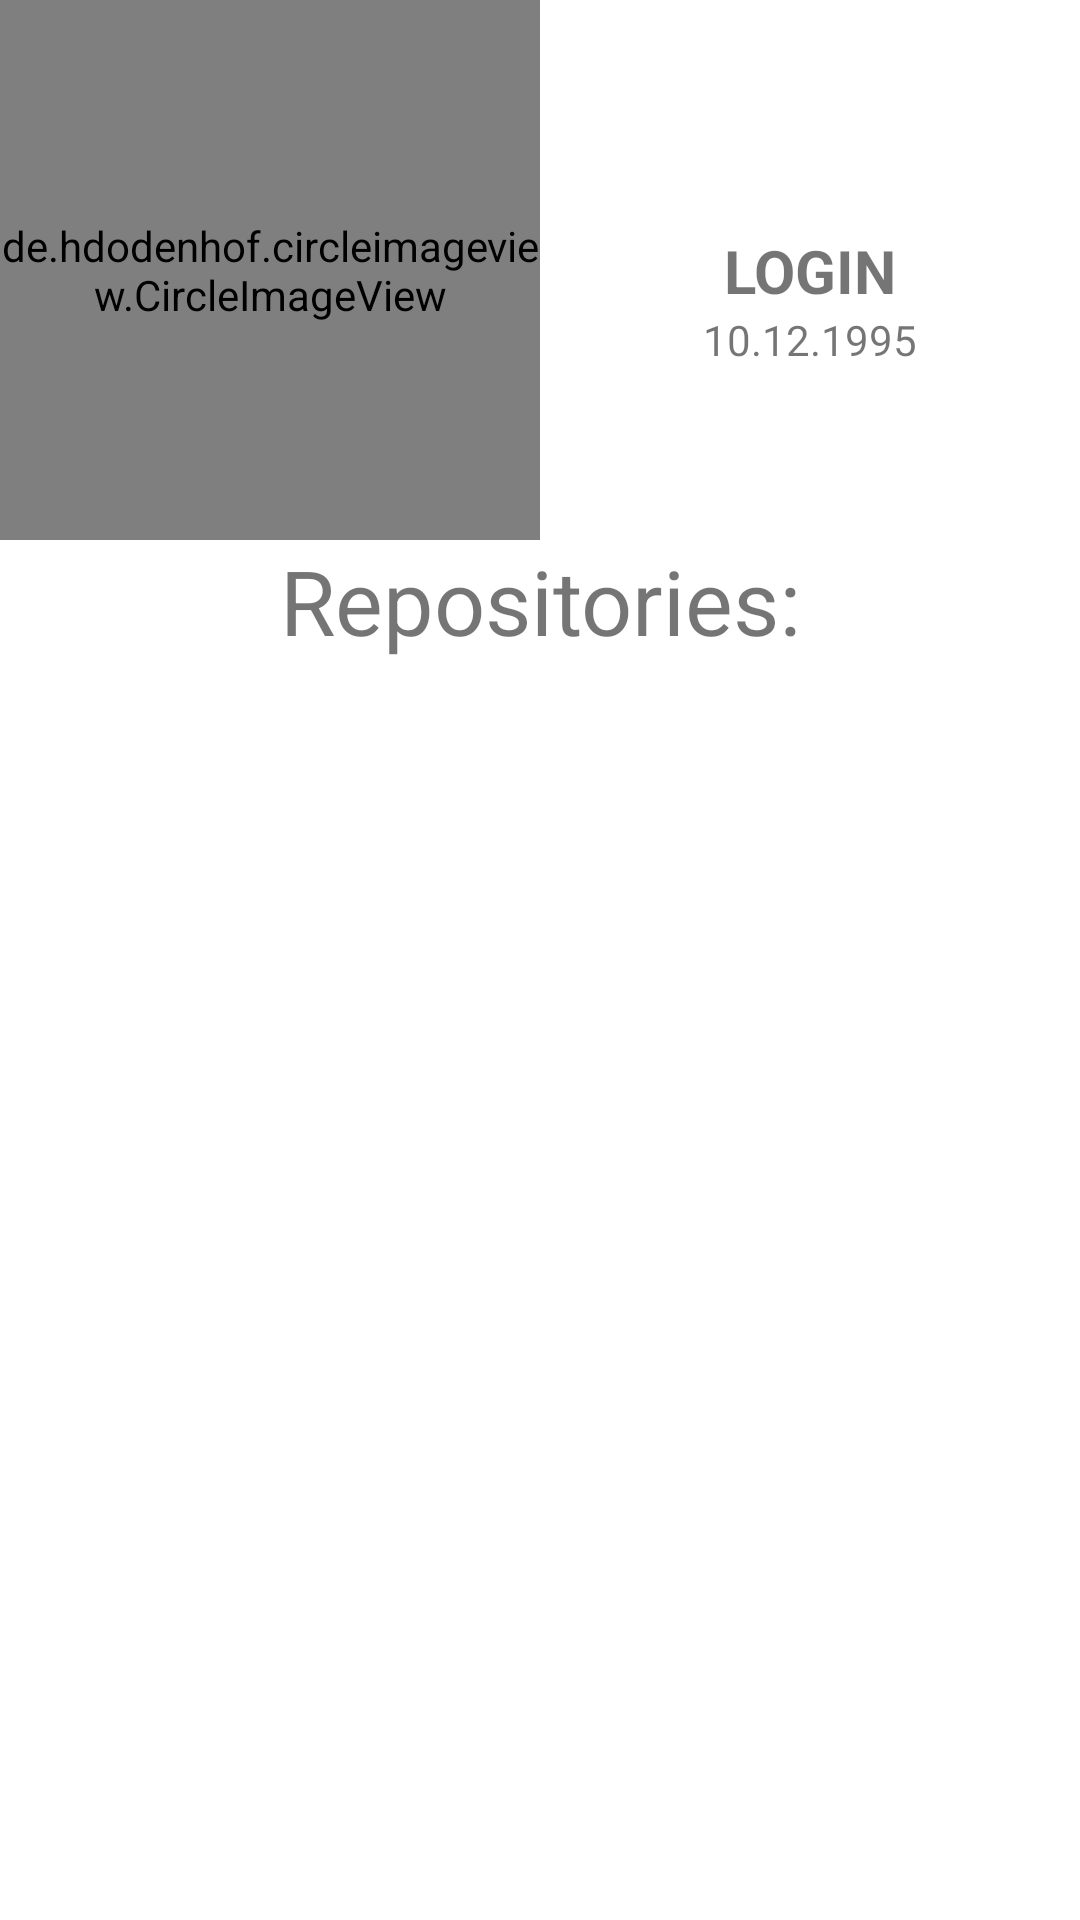

This screen was rendered from an Android layout file. Write that file and the resources it references.
<!-- AndroidManifest.xml: application theme Theme.CoursePopularLibraries -->
<!-- res/layout/fragment_repositories.xml -->
<?xml version="1.0" encoding="utf-8"?>
<androidx.coordinatorlayout.widget.CoordinatorLayout xmlns:android="http://schemas.android.com/apk/res/android"
    xmlns:app="http://schemas.android.com/apk/res-auto"
    xmlns:tools="http://schemas.android.com/tools"
    android:layout_width="match_parent"
    android:layout_height="match_parent">

    <androidx.constraintlayout.widget.ConstraintLayout
        android:layout_width="match_parent"
        android:layout_height="wrap_content">

        <TextView
            android:id="@+id/login"
            android:layout_width="wrap_content"
            android:layout_height="wrap_content"
            android:text="LOGIN"
            android:textSize="20sp"
            android:textStyle="bold"
            app:layout_constraintBottom_toBottomOf="@+id/profile_image"
            app:layout_constraintEnd_toEndOf="parent"
            app:layout_constraintStart_toEndOf="@+id/profile_image"
            app:layout_constraintTop_toTopOf="@+id/profile_image" />

        <TextView
            android:id="@+id/user_data"
            android:layout_width="wrap_content"
            android:layout_height="wrap_content"
            android:text="10.12.1995"
            app:layout_constraintEnd_toEndOf="parent"
            app:layout_constraintStart_toEndOf="@+id/profile_image"
            app:layout_constraintTop_toBottomOf="@+id/login" />

        <de.hdodenhof.circleimageview.CircleImageView
            android:id="@+id/profile_image"
            android:layout_width="180dp"
            android:layout_height="180dp"
            android:layout_gravity="right"
            android:src="@drawable/avatar"
            app:civ_border_color="@color/white"
            app:civ_border_width="2dp"
            app:layout_constraintStart_toStartOf="parent"
            app:layout_constraintTop_toTopOf="parent" />

        <TextView
            android:id="@+id/textView"
            android:layout_width="match_parent"
            android:layout_height="wrap_content"
            android:gravity="center"
            android:text="Repositories:"
            app:layout_constraintEnd_toEndOf="parent"
            app:layout_constraintStart_toStartOf="parent"
            android:textSize="30sp"
            app:layout_constraintTop_toBottomOf="@+id/profile_image" />

        <androidx.recyclerview.widget.RecyclerView
            android:id="@+id/recycler_view_repositories"
            android:layout_width="match_parent"
            android:layout_height="wrap_content"
            android:layout_margin="8dp"
            app:layoutManager="androidx.recyclerview.widget.LinearLayoutManager"
            app:layout_constraintEnd_toEndOf="parent"
            app:layout_constraintStart_toStartOf="parent"
            app:layout_constraintTop_toBottomOf="@+id/textView"
            tools:listitem="@layout/recycler_view_card_items" />

    </androidx.constraintlayout.widget.ConstraintLayout>


</androidx.coordinatorlayout.widget.CoordinatorLayout>
<!-- res/layout/recycler_view_card_items.xml (included above) -->
<?xml version="1.0" encoding="utf-8"?>
<androidx.constraintlayout.widget.ConstraintLayout xmlns:android="http://schemas.android.com/apk/res/android"
    xmlns:app="http://schemas.android.com/apk/res-auto"
    android:layout_width="match_parent"
    android:layout_height="wrap_content">

    <com.google.android.material.textview.MaterialTextView
        android:id="@+id/user_repository_name"
        android:layout_width="match_parent"
        android:layout_height="50dp"
        android:gravity="left|center"
        android:paddingStart="10dp"
        android:text="test"
        android:textSize="25sp"
        android:textStyle="bold"
        app:layout_constraintEnd_toEndOf="parent"
        app:layout_constraintStart_toStartOf="parent"
        app:layout_constraintTop_toTopOf="parent" />

    <View
        android:id="@+id/view"
        android:layout_width="match_parent"
        android:layout_height="1px"
        android:background="#000"
        app:layout_constraintBottom_toBottomOf="@+id/user_repository_name"
        app:layout_constraintStart_toStartOf="parent" />

</androidx.constraintlayout.widget.ConstraintLayout>
<!-- resources referenced by this layout -->
<resources>
  <style name="Theme.CoursePopularLibraries" parent="Theme.MaterialComponents.DayNight.NoActionBar">
          
          <item name="colorPrimary">@color/purple_500</item>
          <item name="colorPrimaryVariant">@color/purple_700</item>
          <item name="colorOnPrimary">@color/white</item>
          
          <item name="colorSecondary">@color/teal_200</item>
          <item name="colorSecondaryVariant">@color/teal_700</item>
          <item name="colorOnSecondary">@color/black</item>
          
          <item name="android:statusBarColor" tools:targetApi="l">?attr/colorPrimaryVariant</item>
          
      </style>
  <!-- not gathered from this repository: default colours our renderer supplied (Android Studio template values) -->
  <color name="purple_500">#FF6200EE</color>
  <color name="purple_700">#FF3700B3</color>
  <color name="teal_200">#FF03DAC5</color>
  <color name="teal_700">#FF018786</color>
  <color name="black">#FF000000</color>
  <color name="white">#FFFFFFFF</color>
</resources>
